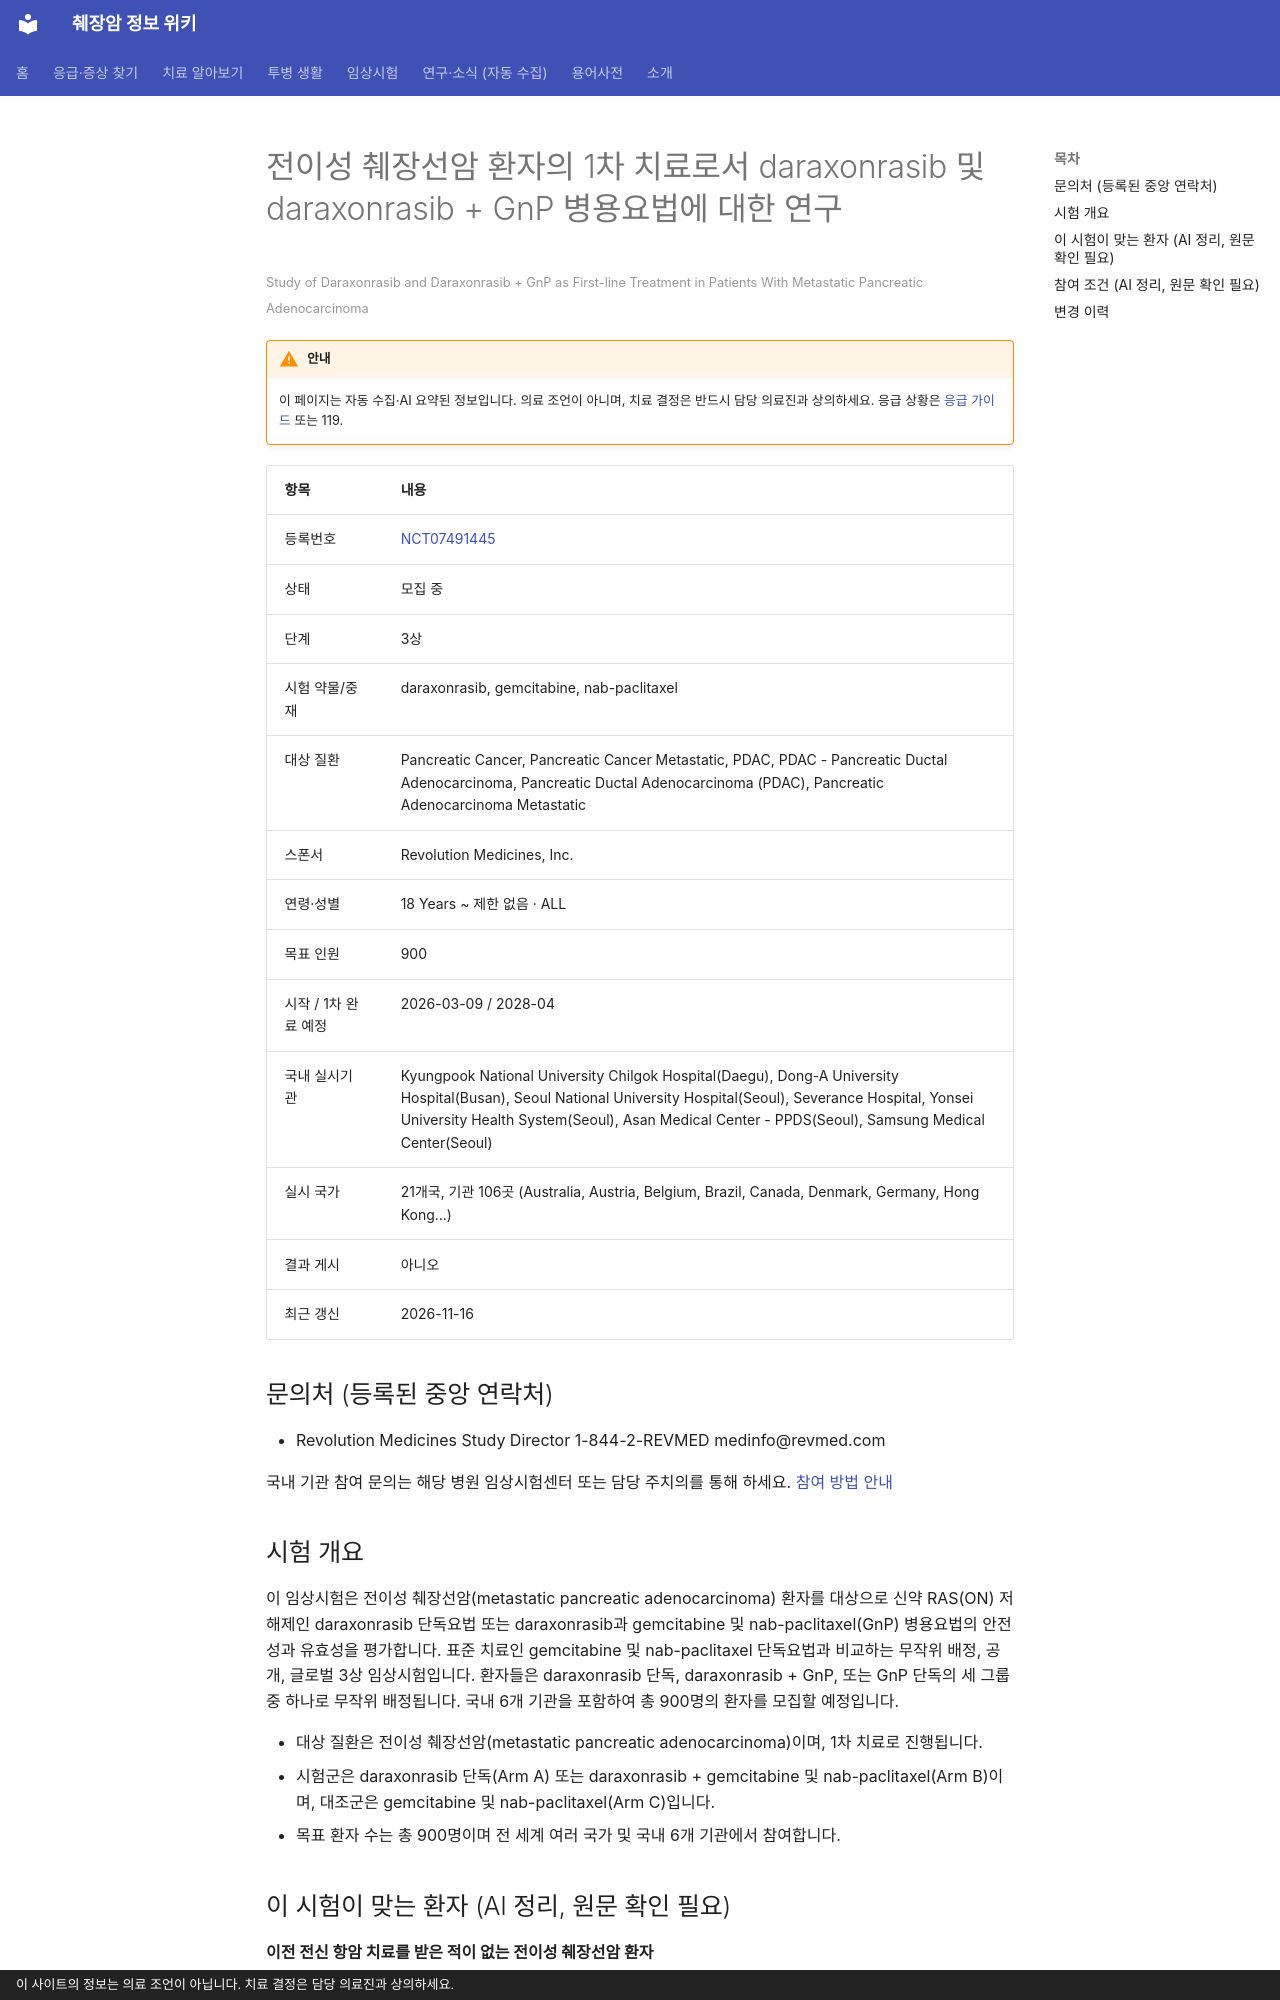

repository: hizorro88-rgb/papersearcher · page: _generated/trials/NCT07491445/index.html · generator: mkdocs · copyright: 이 사이트의 정보는 의료 조언이 아닙니다. 치료 결정은 담당 의료진과 상의하세요.

---
title: "NCT07491445 전이성 췌장선암 환자의 1차 치료로서 daraxonrasib 및 daraxonrasib + GnP 병용요법…"
description: "3상 · 모집 중"
comments: true
search:
  boost: 0.4
---

# 전이성 췌장선암 환자의 1차 치료로서 daraxonrasib 및 daraxonrasib + GnP 병용요법에 대한 연구

<small>Study of Daraxonrasib and Daraxonrasib + GnP as First-line Treatment in Patients With Metastatic Pancreatic Adenocarcinoma</small>

!!! warning "안내"
    이 페이지는 자동 수집·AI 요약된 정보입니다. 의료 조언이 아니며, 치료 결정은 반드시 담당 의료진과 상의하세요. 응급 상황은 [응급 가이드](../../guides/emergency/index.md) 또는 119.

| 항목 | 내용 |
|---|---|
| 등록번호 | [NCT07491445](https://clinicaltrials.gov/study/NCT07491445) |
| 상태 | 모집 중 |
| 단계 | 3상 |
| 시험 약물/중재 | daraxonrasib, gemcitabine, nab-paclitaxel |
| 대상 질환 | Pancreatic Cancer, Pancreatic Cancer Metastatic, PDAC, PDAC - Pancreatic Ductal Adenocarcinoma, Pancreatic Ductal Adenocarcinoma (PDAC), Pancreatic Adenocarcinoma Metastatic |
| 스폰서 | Revolution Medicines, Inc. |
| 연령·성별 | 18 Years ~ 제한 없음 · ALL |
| 목표 인원 | 900 |
| 시작 / 1차 완료 예정 | 2026-03-09 / 2028-04 |
| 국내 실시기관 | Kyungpook National University Chilgok Hospital(Daegu), Dong-A University Hospital(Busan), Seoul National University Hospital(Seoul), Severance Hospital, Yonsei University Health System(Seoul), Asan Medical Center - PPDS(Seoul), Samsung Medical Center(Seoul) |
| 실시 국가 | 21개국, 기관 106곳 (Australia, Austria, Belgium, Brazil, Canada, Denmark, Germany, Hong Kong…) |
| 결과 게시 | 아니오 |
| 최근 갱신 | 2026-11-16 |

## 문의처 (등록된 중앙 연락처)

- Revolution Medicines Study Director 1-844-2-REVMED medinfo@revmed.com

국내 기관 참여 문의는 해당 병원 임상시험센터 또는 담당 주치의를 통해 하세요. [참여 방법 안내](../../guides/trials/how-to-apply.md)

## 시험 개요

이 임상시험은 전이성 췌장선암(metastatic pancreatic adenocarcinoma) 환자를 대상으로 신약 RAS(ON) 저해제인 daraxonrasib 단독요법 또는 daraxonrasib과 gemcitabine 및 nab-paclitaxel(GnP) 병용요법의 안전성과 유효성을 평가합니다. 표준 치료인 gemcitabine 및 nab-paclitaxel 단독요법과 비교하는 무작위 배정, 공개, 글로벌 3상 임상시험입니다. 환자들은 daraxonrasib 단독, daraxonrasib + GnP, 또는 GnP 단독의 세 그룹 중 하나로 무작위 배정됩니다. 국내 6개 기관을 포함하여 총 900명의 환자를 모집할 예정입니다.

- 대상 질환은 전이성 췌장선암(metastatic pancreatic adenocarcinoma)이며, 1차 치료로 진행됩니다.
- 시험군은 daraxonrasib 단독(Arm A) 또는 daraxonrasib + gemcitabine 및 nab-paclitaxel(Arm B)이며, 대조군은 gemcitabine 및 nab-paclitaxel(Arm C)입니다.
- 목표 환자 수는 총 900명이며 전 세계 여러 국가 및 국내 6개 기관에서 참여합니다.
